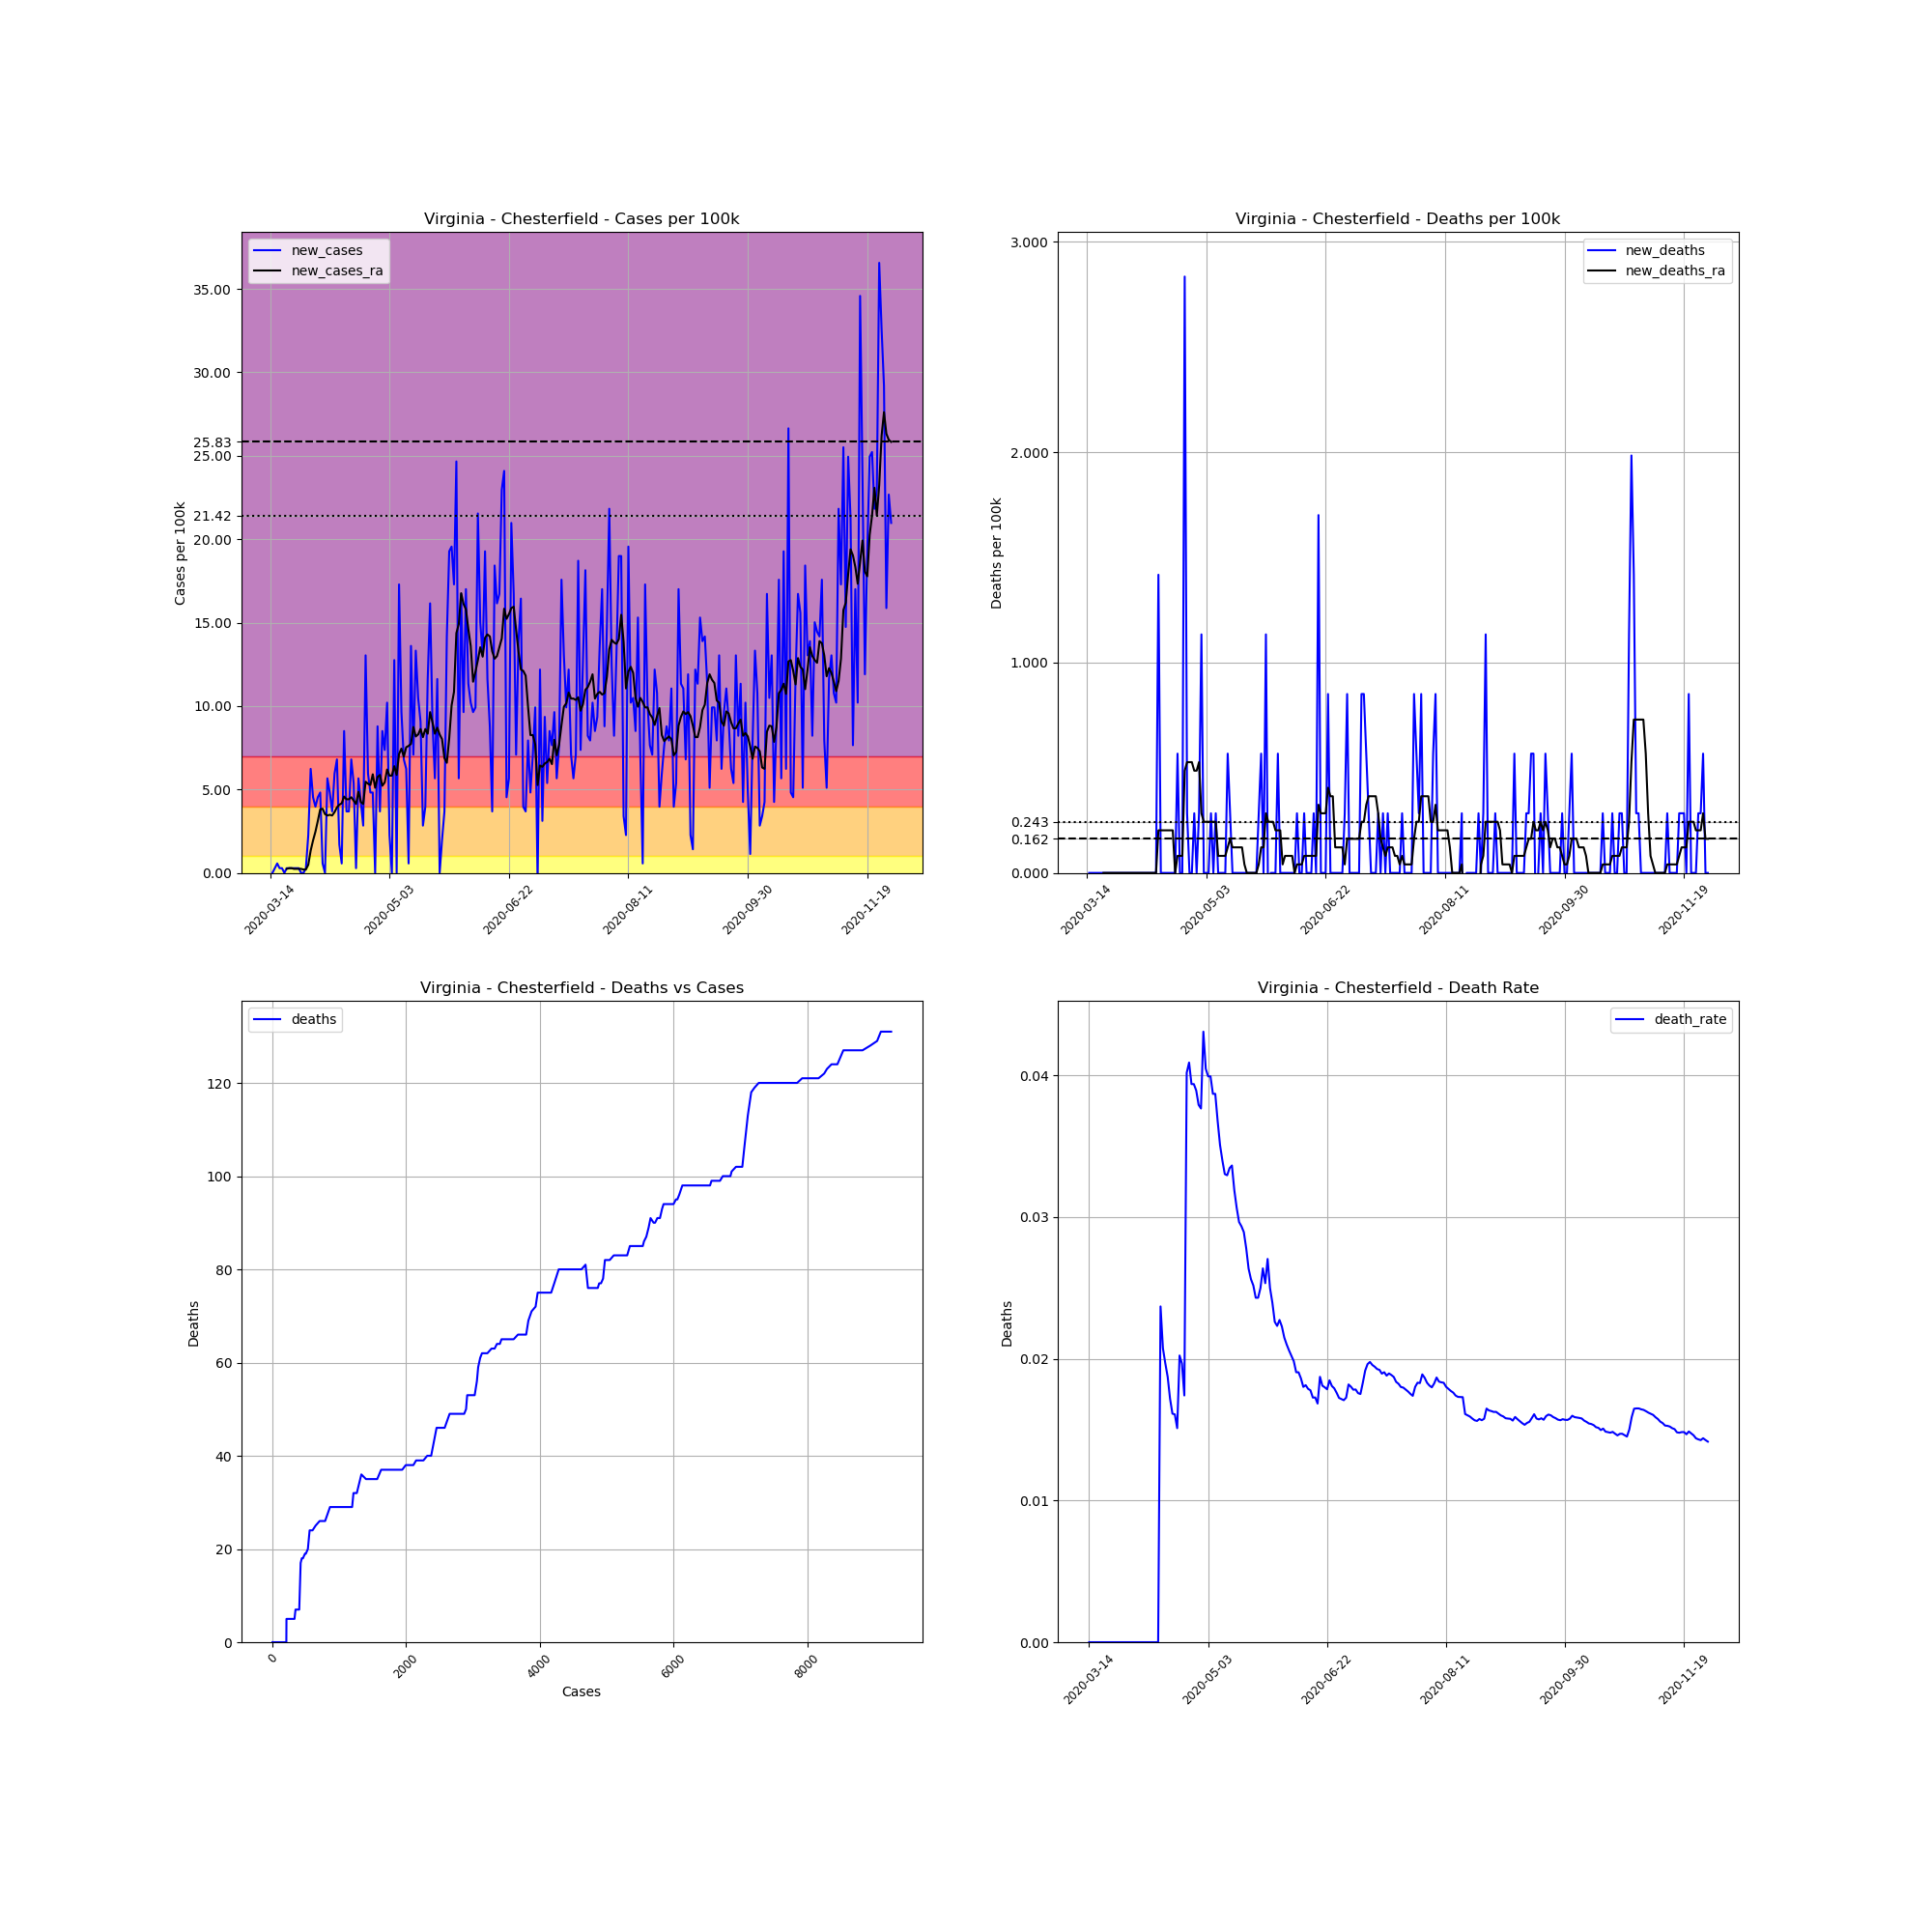

Data behind this chart, as committed beside it:
, date, county, state, fips, cases, deaths, COUNTY, STNAME, CTYNAME, POPESTIMATE2019, cases_per_100k, deaths_per_100k, death_rate, new_cases, new_deaths, new_cases_ra, new_deaths_ra
97168, 2020-03-14, Chesterfield, Virginia, 51041, 1, 0.0, 41, Virginia, Chesterfield, 352802, 0.2834, 0.0, 0.0, , , , 
97169, 2020-03-15, Chesterfield, Virginia, 51041, 1, 0.0, 41, Virginia, Chesterfield, 352802, 0.2834, 0.0, 0.0, 0.0, 0.0, , 
97170, 2020-03-16, Chesterfield, Virginia, 51041, 2, 0.0, 41, Virginia, Chesterfield, 352802, 0.5669, 0.0, 0.0, 0.2834, 0.0, , 
97171, 2020-03-17, Chesterfield, Virginia, 51041, 4, 0.0, 41, Virginia, Chesterfield, 352802, 1.134, 0.0, 0.0, 0.5669, 0.0, , 
97172, 2020-03-18, Chesterfield, Virginia, 51041, 5, 0.0, 41, Virginia, Chesterfield, 352802, 1.417, 0.0, 0.0, 0.2834, 0.0, , 
97173, 2020-03-19, Chesterfield, Virginia, 51041, 6, 0.0, 41, Virginia, Chesterfield, 352802, 1.701, 0.0, 0.0, 0.2834, 0.0, , 
97174, 2020-03-20, Chesterfield, Virginia, 51041, 6, 0.0, 41, Virginia, Chesterfield, 352802, 1.701, 0.0, 0.0, 0.0, 0.0, , 
97175, 2020-03-21, Chesterfield, Virginia, 51041, 7, 0.0, 41, Virginia, Chesterfield, 352802, 1.984, 0.0, 0.0, 0.2834, 0.0, 0.243, 0.0
97176, 2020-03-22, Chesterfield, Virginia, 51041, 8, 0.0, 41, Virginia, Chesterfield, 352802, 2.268, 0.0, 0.0, 0.2834, 0.0, 0.2834, 0.0
97177, 2020-03-23, Chesterfield, Virginia, 51041, 9, 0.0, 41, Virginia, Chesterfield, 352802, 2.551, 0.0, 0.0, 0.2834, 0.0, 0.2834, 0.0
97178, 2020-03-24, Chesterfield, Virginia, 51041, 10, 0.0, 41, Virginia, Chesterfield, 352802, 2.834, 0.0, 0.0, 0.2834, 0.0, 0.243, 0.0
97179, 2020-03-25, Chesterfield, Virginia, 51041, 11, 0.0, 41, Virginia, Chesterfield, 352802, 3.118, 0.0, 0.0, 0.2834, 0.0, 0.243, 0.0
97180, 2020-03-26, Chesterfield, Virginia, 51041, 12, 0.0, 41, Virginia, Chesterfield, 352802, 3.401, 0.0, 0.0, 0.2834, 0.0, 0.243, 0.0
97181, 2020-03-27, Chesterfield, Virginia, 51041, 12, 0.0, 41, Virginia, Chesterfield, 352802, 3.401, 0.0, 0.0, 0.0, 0.0, 0.243, 0.0
97182, 2020-03-28, Chesterfield, Virginia, 51041, 12, 0.0, 41, Virginia, Chesterfield, 352802, 3.401, 0.0, 0.0, 0.0, 0.0, 0.2025, 0.0
97183, 2020-03-29, Chesterfield, Virginia, 51041, 13, 0.0, 41, Virginia, Chesterfield, 352802, 3.685, 0.0, 0.0, 0.2834, 0.0, 0.2025, 0.0
97184, 2020-03-30, Chesterfield, Virginia, 51041, 21, 0.0, 41, Virginia, Chesterfield, 352802, 5.952, 0.0, 0.0, 2.268, 0.0, 0.4859, 0.0
97185, 2020-03-31, Chesterfield, Virginia, 51041, 43, 0.0, 41, Virginia, Chesterfield, 352802, 12.19, 0.0, 0.0, 6.236, 0.0, 1.336, 0.0
97186, 2020-04-01, Chesterfield, Virginia, 51041, 59, 0.0, 41, Virginia, Chesterfield, 352802, 16.72, 0.0, 0.0, 4.535, 0.0, 1.944, 0.0
97187, 2020-04-02, Chesterfield, Virginia, 51041, 73, 0.0, 41, Virginia, Chesterfield, 352802, 20.69, 0.0, 0.0, 3.968, 0.0, 2.47, 0.0
97188, 2020-04-03, Chesterfield, Virginia, 51041, 89, 0.0, 41, Virginia, Chesterfield, 352802, 25.23, 0.0, 0.0, 4.535, 0.0, 3.118, 0.0
97189, 2020-04-04, Chesterfield, Virginia, 51041, 106, 0.0, 41, Virginia, Chesterfield, 352802, 30.05, 0.0, 0.0, 4.819, 0.0, 3.806, 0.0
97190, 2020-04-05, Chesterfield, Virginia, 51041, 108, 0.0, 41, Virginia, Chesterfield, 352802, 30.61, 0.0, 0.0, 0.5669, 0.0, 3.847, 0.0
97191, 2020-04-06, Chesterfield, Virginia, 51041, 108, 0.0, 41, Virginia, Chesterfield, 352802, 30.61, 0.0, 0.0, 0.0, 0.0, 3.523, 0.0
97192, 2020-04-07, Chesterfield, Virginia, 51041, 128, 0.0, 41, Virginia, Chesterfield, 352802, 36.28, 0.0, 0.0, 5.669, 0.0, 3.442, 0.0
97193, 2020-04-08, Chesterfield, Virginia, 51041, 145, 0.0, 41, Virginia, Chesterfield, 352802, 41.1, 0.0, 0.0, 4.819, 0.0, 3.482, 0.0
97194, 2020-04-09, Chesterfield, Virginia, 51041, 158, 0.0, 41, Virginia, Chesterfield, 352802, 44.78, 0.0, 0.0, 3.685, 0.0, 3.442, 0.0
97195, 2020-04-10, Chesterfield, Virginia, 51041, 179, 0.0, 41, Virginia, Chesterfield, 352802, 50.74, 0.0, 0.0, 5.952, 0.0, 3.644, 0.0
97196, 2020-04-11, Chesterfield, Virginia, 51041, 203, 0.0, 41, Virginia, Chesterfield, 352802, 57.54, 0.0, 0.0, 6.803, 0.0, 3.928, 0.0
97197, 2020-04-12, Chesterfield, Virginia, 51041, 209, 0.0, 41, Virginia, Chesterfield, 352802, 59.24, 0.0, 0.0, 1.701, 0.0, 4.09, 0.0
97198, 2020-04-13, Chesterfield, Virginia, 51041, 211, 5.0, 41, Virginia, Chesterfield, 352802, 59.81, 1.417, 0.0237, 0.5669, 1.417, 4.171, 0.2025
97199, 2020-04-14, Chesterfield, Virginia, 51041, 241, 5.0, 41, Virginia, Chesterfield, 352802, 68.31, 1.417, 0.02075, 8.503, 0.0, 4.576, 0.2025
97200, 2020-04-15, Chesterfield, Virginia, 51041, 254, 5.0, 41, Virginia, Chesterfield, 352802, 72, 1.417, 0.01969, 3.685, 0.0, 4.414, 0.2025
97201, 2020-04-16, Chesterfield, Virginia, 51041, 267, 5.0, 41, Virginia, Chesterfield, 352802, 75.68, 1.417, 0.01873, 3.685, 0.0, 4.414, 0.2025
97202, 2020-04-17, Chesterfield, Virginia, 51041, 291, 5.0, 41, Virginia, Chesterfield, 352802, 82.48, 1.417, 0.01718, 6.803, 0.0, 4.535, 0.2025
97203, 2020-04-18, Chesterfield, Virginia, 51041, 310, 5.0, 41, Virginia, Chesterfield, 352802, 87.87, 1.417, 0.01613, 5.385, 0.0, 4.333, 0.2025
97204, 2020-04-19, Chesterfield, Virginia, 51041, 311, 5.0, 41, Virginia, Chesterfield, 352802, 88.15, 1.417, 0.01608, 0.2834, 0.0, 4.13, 0.2025
97205, 2020-04-20, Chesterfield, Virginia, 51041, 331, 5.0, 41, Virginia, Chesterfield, 352802, 93.82, 1.417, 0.01511, 5.669, 0.0, 4.859, 0.0
97206, 2020-04-21, Chesterfield, Virginia, 51041, 346, 7.0, 41, Virginia, Chesterfield, 352802, 98.07, 1.984, 0.02023, 4.252, 0.5669, 4.252, 0.08098
97207, 2020-04-22, Chesterfield, Virginia, 51041, 356, 7.0, 41, Virginia, Chesterfield, 352802, 100.9, 1.984, 0.01966, 2.834, 0.0, 4.13, 0.08098
97208, 2020-04-23, Chesterfield, Virginia, 51041, 402, 7.0, 41, Virginia, Chesterfield, 352802, 113.9, 1.984, 0.01741, 13.04, 0.0, 5.466, 0.08098
97209, 2020-04-24, Chesterfield, Virginia, 51041, 423, 17.0, 41, Virginia, Chesterfield, 352802, 119.9, 4.819, 0.04019, 5.952, 2.834, 5.345, 0.4859
97210, 2020-04-25, Chesterfield, Virginia, 51041, 440, 18.0, 41, Virginia, Chesterfield, 352802, 124.7, 5.102, 0.04091, 4.819, 0.2834, 5.264, 0.5264
97211, 2020-04-26, Chesterfield, Virginia, 51041, 457, 18.0, 41, Virginia, Chesterfield, 352802, 129.5, 5.102, 0.03939, 4.819, 0.0, 5.912, 0.5264
97212, 2020-04-27, Chesterfield, Virginia, 51041, 457, 18.0, 41, Virginia, Chesterfield, 352802, 129.5, 5.102, 0.03939, 0.0, 0.0, 5.102, 0.5264
97213, 2020-04-28, Chesterfield, Virginia, 51041, 488, 19.0, 41, Virginia, Chesterfield, 352802, 138.3, 5.385, 0.03893, 8.787, 0.2834, 5.75, 0.4859
97214, 2020-04-29, Chesterfield, Virginia, 51041, 501, 19.0, 41, Virginia, Chesterfield, 352802, 142, 5.385, 0.03792, 3.685, 0.0, 5.871, 0.4859
97215, 2020-04-30, Chesterfield, Virginia, 51041, 531, 20.0, 41, Virginia, Chesterfield, 352802, 150.5, 5.669, 0.03766, 8.503, 0.2834, 5.223, 0.5264
97216, 2020-05-01, Chesterfield, Virginia, 51041, 557, 24.0, 41, Virginia, Chesterfield, 352802, 157.9, 6.803, 0.04309, 7.37, 1.134, 5.426, 0.2834
97217, 2020-05-02, Chesterfield, Virginia, 51041, 593, 24.0, 41, Virginia, Chesterfield, 352802, 168.1, 6.803, 0.04047, 10.2, 0.0, 6.195, 0.243
97218, 2020-05-03, Chesterfield, Virginia, 51041, 601, 24.0, 41, Virginia, Chesterfield, 352802, 170.4, 6.803, 0.03993, 2.268, 0.0, 5.831, 0.243
97219, 2020-05-04, Chesterfield, Virginia, 51041, 601, 24.0, 41, Virginia, Chesterfield, 352802, 170.4, 6.803, 0.03993, 0.0, 0.0, 5.831, 0.243
97220, 2020-05-05, Chesterfield, Virginia, 51041, 646, 25.0, 41, Virginia, Chesterfield, 352802, 183.1, 7.086, 0.0387, 12.76, 0.2834, 6.398, 0.243
97221, 2020-05-06, Chesterfield, Virginia, 51041, 646, 25.0, 41, Virginia, Chesterfield, 352802, 183.1, 7.086, 0.0387, 0.0, 0.0, 5.871, 0.243
97222, 2020-05-07, Chesterfield, Virginia, 51041, 707, 26.0, 41, Virginia, Chesterfield, 352802, 200.4, 7.37, 0.03678, 17.29, 0.2834, 7.127, 0.243
97223, 2020-05-08, Chesterfield, Virginia, 51041, 741, 26.0, 41, Virginia, Chesterfield, 352802, 210, 7.37, 0.03509, 9.637, 0.0, 7.451, 0.08098
97224, 2020-05-09, Chesterfield, Virginia, 51041, 765, 26.0, 41, Virginia, Chesterfield, 352802, 216.8, 7.37, 0.03399, 6.803, 0.0, 6.965, 0.08098
97225, 2020-05-10, Chesterfield, Virginia, 51041, 787, 26.0, 41, Virginia, Chesterfield, 352802, 223.1, 7.37, 0.03304, 6.236, 0.0, 7.532, 0.08098
97226, 2020-05-11, Chesterfield, Virginia, 51041, 789, 26.0, 41, Virginia, Chesterfield, 352802, 223.6, 7.37, 0.03295, 0.5669, 0.0, 7.613, 0.08098
97227, 2020-05-12, Chesterfield, Virginia, 51041, 837, 28.0, 41, Virginia, Chesterfield, 352802, 237.2, 7.936, 0.03345, 13.61, 0.5669, 7.734, 0.1215
... 201 more rows
